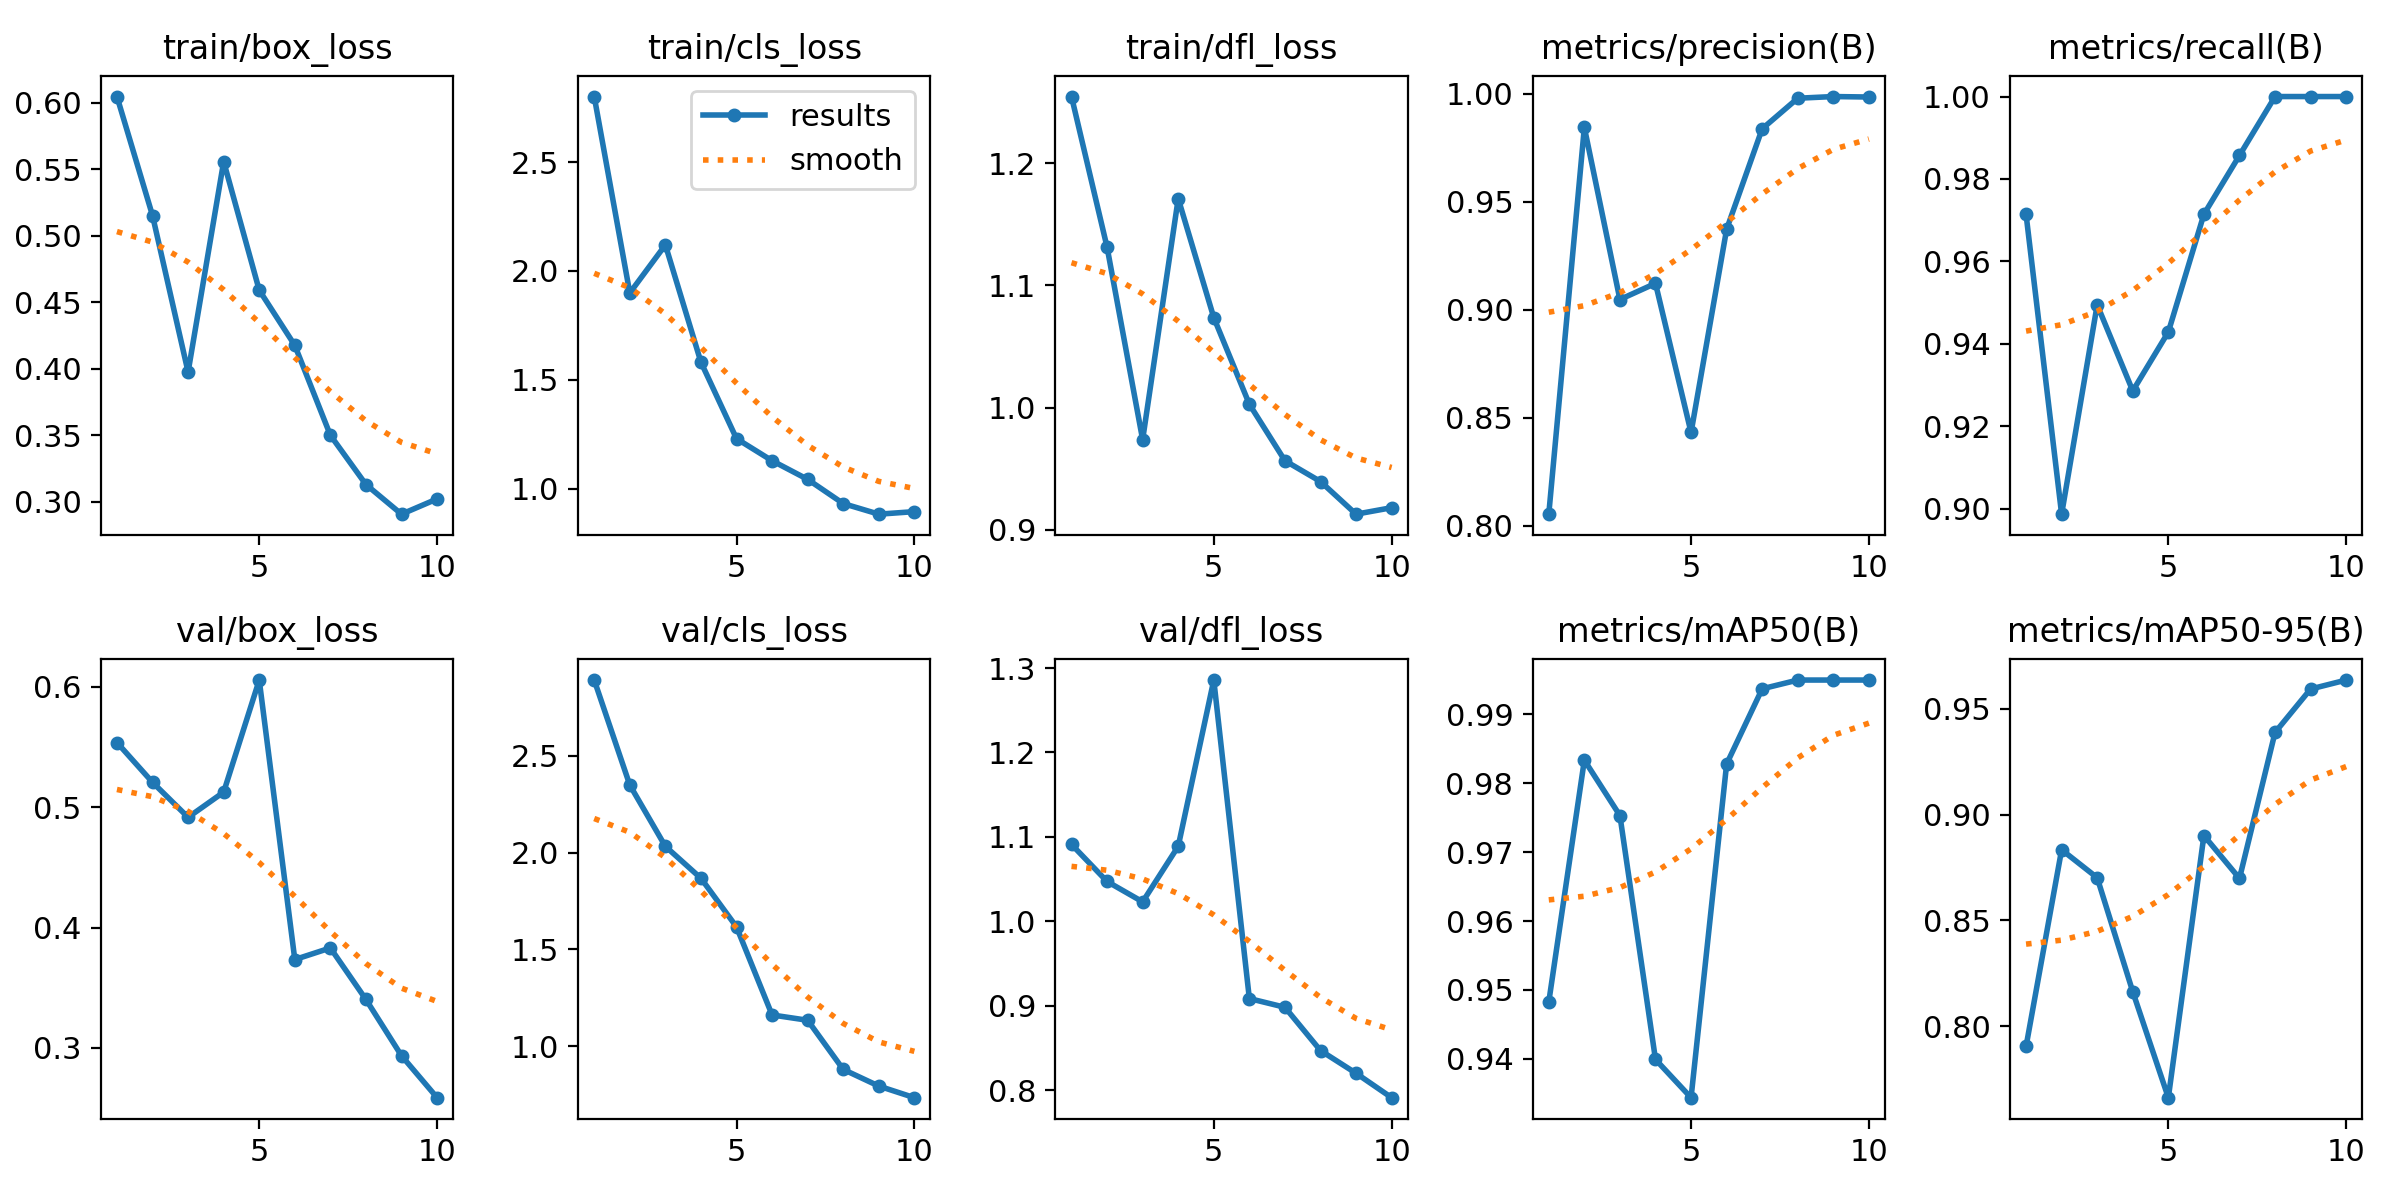

Source data for this figure (header and first rows):
epoch, time, train/box_loss, train/cls_loss, train/dfl_loss, metrics/precision(B), metrics/recall(B), metrics/mAP50(B), metrics/mAP50-95(B), val/box_loss, val/cls_loss, val/dfl_loss, lr/pg0, lr/pg1, lr/pg2
1, 114, 0.6045, 2.801, 1.255, 0.8054, 0.9714, 0.9482, 0.7904, 0.5537, 2.892, 1.091, 0.0002667, 0.0002667, 0.0002667
2, 205.8, 0.5151, 1.899, 1.131, 0.9843, 0.8986, 0.9834, 0.8834, 0.5207, 2.349, 1.047, 0.0004956, 0.0004956, 0.0004956
3, 293.2, 0.3976, 2.12, 0.9738, 0.9047, 0.9495, 0.9753, 0.8701, 0.4916, 2.032, 1.023, 0.0006685, 0.0006685, 0.0006685
4, 381.9, 0.5557, 1.581, 1.171, 0.9122, 0.9286, 0.9399, 0.8163, 0.5125, 1.868, 1.089, 0.0007852, 0.0007852, 0.0007852
5, 471.1, 0.4591, 1.23, 1.074, 0.8432, 0.9429, 0.9344, 0.7662, 0.6056, 1.616, 1.286, 0.0008458, 0.0008458, 0.0008458
6, 561.5, 0.4176, 1.129, 1.003, 0.9372, 0.9714, 0.9828, 0.8901, 0.3734, 1.162, 0.9084, 0.0008418, 0.0008418, 0.0008418
7, 655.2, 0.3501, 1.043, 0.9566, 0.9837, 0.9857, 0.9937, 0.8698, 0.3831, 1.134, 0.898, 0.0006768, 0.0006768, 0.0006768
8, 744.6, 0.3131, 0.9319, 0.9396, 0.9979, 1, 0.995, 0.9388, 0.3402, 0.8802, 0.8468, 0.0005118, 0.0005118, 0.0005118
9, 828.8, 0.2908, 0.8832, 0.9129, 0.9986, 1, 0.995, 0.9593, 0.2935, 0.7942, 0.8199, 0.0003467, 0.0003467, 0.0003467
10, 913.6, 0.3023, 0.8949, 0.9182, 0.9984, 1, 0.995, 0.9636, 0.2586, 0.7343, 0.7909, 0.0001817, 0.0001817, 0.0001817
